Dataset: processed_data (GitHub, rjaswal1634/EfficientNetwithSeperableConvolution). Classes: cloudy, desert, green area, water.

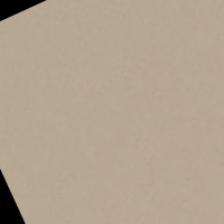
Label: desert

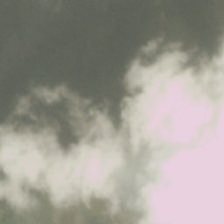
Label: cloudy

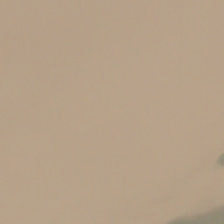
Label: cloudy

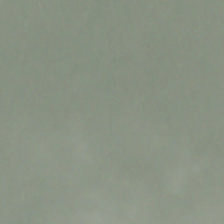
Label: cloudy

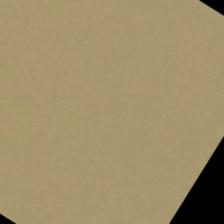
Label: desert

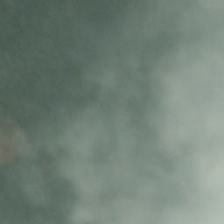
Label: cloudy
